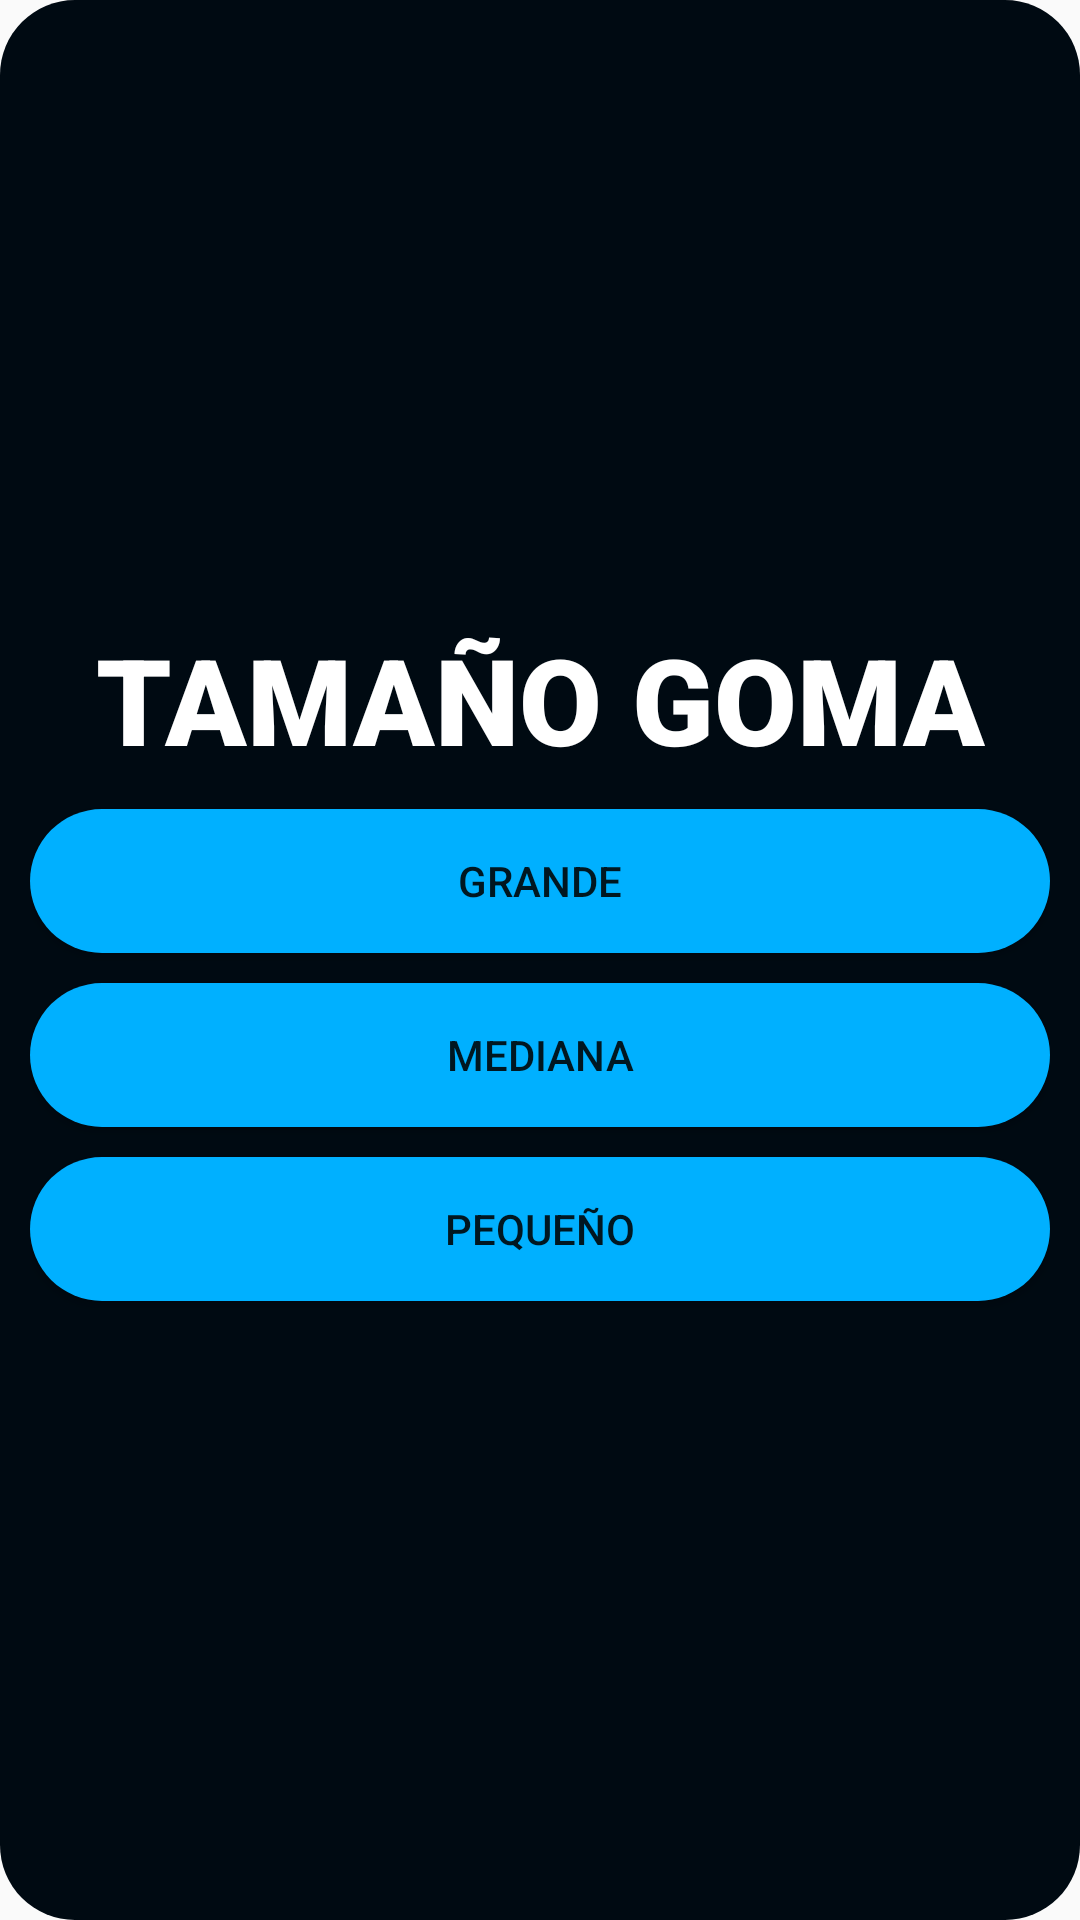

Here is an Android app screen rendered from its layout file. Give the layout XML and the strings, colors and styles it references.
<!-- AndroidManifest.xml: application theme Theme.AppPaint -->
<!-- res/layout/tamano_goma.xml -->
<?xml version="1.0" encoding="utf-8"?>
<LinearLayout xmlns:android="http://schemas.android.com/apk/res/android"
    android:layout_width="wrap_content"
    android:layout_height="wrap_content"
    android:gravity="center"
    android:orientation="vertical"
    android:padding="10dp"
    android:background="@drawable/tamano_pincel_window">

    <TextView
        android:id="@+id/title"
        android:textColor="@color/white"
        android:layout_width="match_parent"
        android:layout_height="wrap_content"
        android:fontFamily="sans-serif-black"
        android:gravity="center"
        android:text="TAMAÑO GOMA"
        android:textSize="40dp" />

    <Button
        android:id="@+id/btGomaGrande"
        android:layout_width="match_parent"
        android:layout_height="wrap_content"
        android:layout_below="@+id/title"
        android:layout_marginTop="10dp"
        android:background="@drawable/bt_tamano"
        android:text="Grande" />

    <Button
        android:id="@+id/btGomaMediana"
        android:layout_width="match_parent"
        android:layout_height="wrap_content"
        android:layout_below="@+id/btGomaGrande"
        android:layout_marginTop="10dp"
        android:background="@drawable/bt_tamano"
        android:text="mediana"

        />

    <Button
        android:id="@+id/btGomaPequena"
        android:layout_width="match_parent"
        android:layout_height="wrap_content"
        android:layout_below="@+id/btGomaMediana"
        android:layout_marginTop="10dp"
        android:background="@drawable/bt_tamano"
        android:text="pequeño"/>


</LinearLayout>
<!-- resources referenced by this layout -->
<resources>
  <color name="white">#FFFFFFFF</color>
  <!-- drawable bt_tamano (drawable) -->
  <?xml version="1.0" encoding="utf-8"?>
  <shape
      android:shape="rectangle"
      xmlns:android="http://schemas.android.com/apk/res/android">
      <corners android:radius="25dp"/>
  
      <solid android:color="#00b0ff" />
  </shape>
  <!-- drawable tamano_pincel_window (drawable) -->
  <?xml version="1.0" encoding="utf-8"?>
  <shape xmlns:android="http://schemas.android.com/apk/res/android">
      <corners android:radius="25dp"/>
      <solid android:color="#000a12" />
  </shape>
  <style name="Theme.AppPaint" parent="Theme.AppCompat.Light.DarkActionBar">
          
          <item name="colorPrimary">@color/purple_500</item>
          <item name="colorPrimaryDark">@color/purple_700</item>
          <item name="colorAccent">@color/teal_200</item>
          
      </style>
  <color name="purple_500">#FF6200EE</color>
  <color name="purple_700">#FF3700B3</color>
  <color name="teal_200">#FF03DAC5</color>
</resources>
